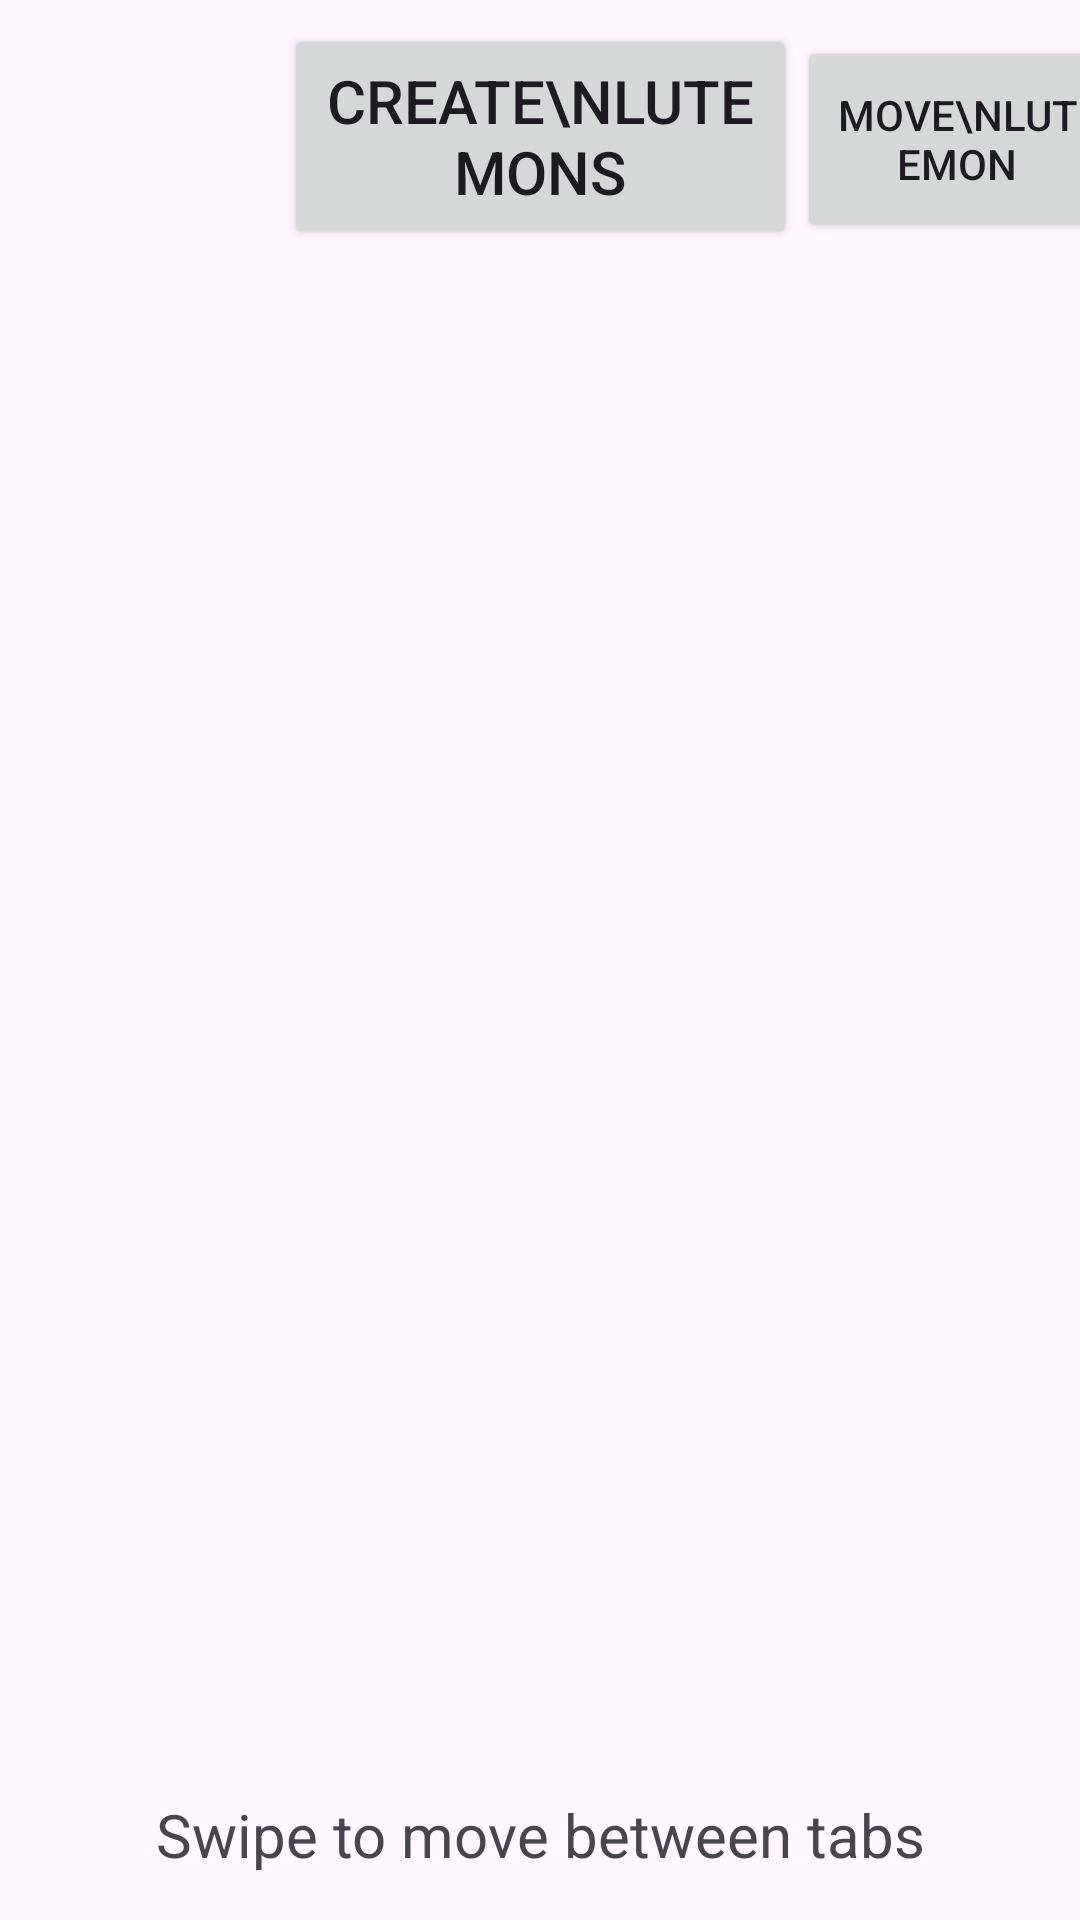

Write the Android layout XML for this screen, with the resource values it uses.
<!-- AndroidManifest.xml: application theme Theme.Harkkatyo -->
<!-- res/layout/fragment_home.xml -->
<?xml version="1.0" encoding="utf-8"?>
<FrameLayout xmlns:android="http://schemas.android.com/apk/res/android"
    xmlns:app="http://schemas.android.com/apk/res-auto"
    xmlns:tools="http://schemas.android.com/tools"
    android:layout_width="match_parent"
    android:layout_height="match_parent"
    tools:context=".fragments.HomeFragment"
    android:background="@drawable/home_bg">

    <androidx.constraintlayout.widget.ConstraintLayout
        android:layout_width="match_parent"
        android:layout_height="match_parent">

        <Button
            android:id="@+id/LutemonsCreateMenuButton"
            android:layout_width="171dp"
            android:layout_height="75dp"
            android:layout_marginTop="8dp"
            android:text="Create\nlutemons"
            android:textSize="20sp"
            app:layout_constraintEnd_toEndOf="parent"
            app:layout_constraintStart_toStartOf="parent"
            app:layout_constraintTop_toTopOf="parent" />

        <TextView
            android:id="@+id/ExperienceText"
            android:layout_width="wrap_content"
            android:layout_height="0dp"
            android:layout_marginBottom="10dp"
            android:paddingBottom="5dp"
            android:text="Swipe to move between tabs"
            android:textSize="20sp"
            app:layout_constraintBottom_toBottomOf="parent"
            app:layout_constraintEnd_toEndOf="parent"
            app:layout_constraintStart_toStartOf="parent" />

        <androidx.recyclerview.widget.RecyclerView
            android:id="@+id/rvLutemonList"
            android:layout_width="409dp"
            android:layout_height="584dp"
            android:layout_marginTop="1dp"
            android:layout_marginBottom="1dp"
            app:layout_constraintBottom_toTopOf="@+id/ExperienceText"
            app:layout_constraintEnd_toEndOf="parent"
            app:layout_constraintStart_toStartOf="parent"
            app:layout_constraintTop_toBottomOf="@+id/LutemonsCreateMenuButton" />

        <Button
            android:id="@+id/MoveButton"
            android:layout_width="107dp"
            android:layout_height="69dp"
            android:layout_marginTop="12dp"
            android:text="Move\nlutemon"
            app:layout_constraintEnd_toEndOf="parent"
            app:layout_constraintHorizontal_bias="0.0"
            app:layout_constraintStart_toEndOf="@+id/LutemonsCreateMenuButton"
            app:layout_constraintTop_toTopOf="parent" />

    </androidx.constraintlayout.widget.ConstraintLayout>

</FrameLayout>
<!-- resources referenced by this layout -->
<resources>
  <style name="Theme.Harkkatyo" parent="Base.Theme.Harkkatyo" />
  <style name="Base.Theme.Harkkatyo" parent="Theme.Material3.DayNight.NoActionBar">
          
          
      </style>
</resources>
